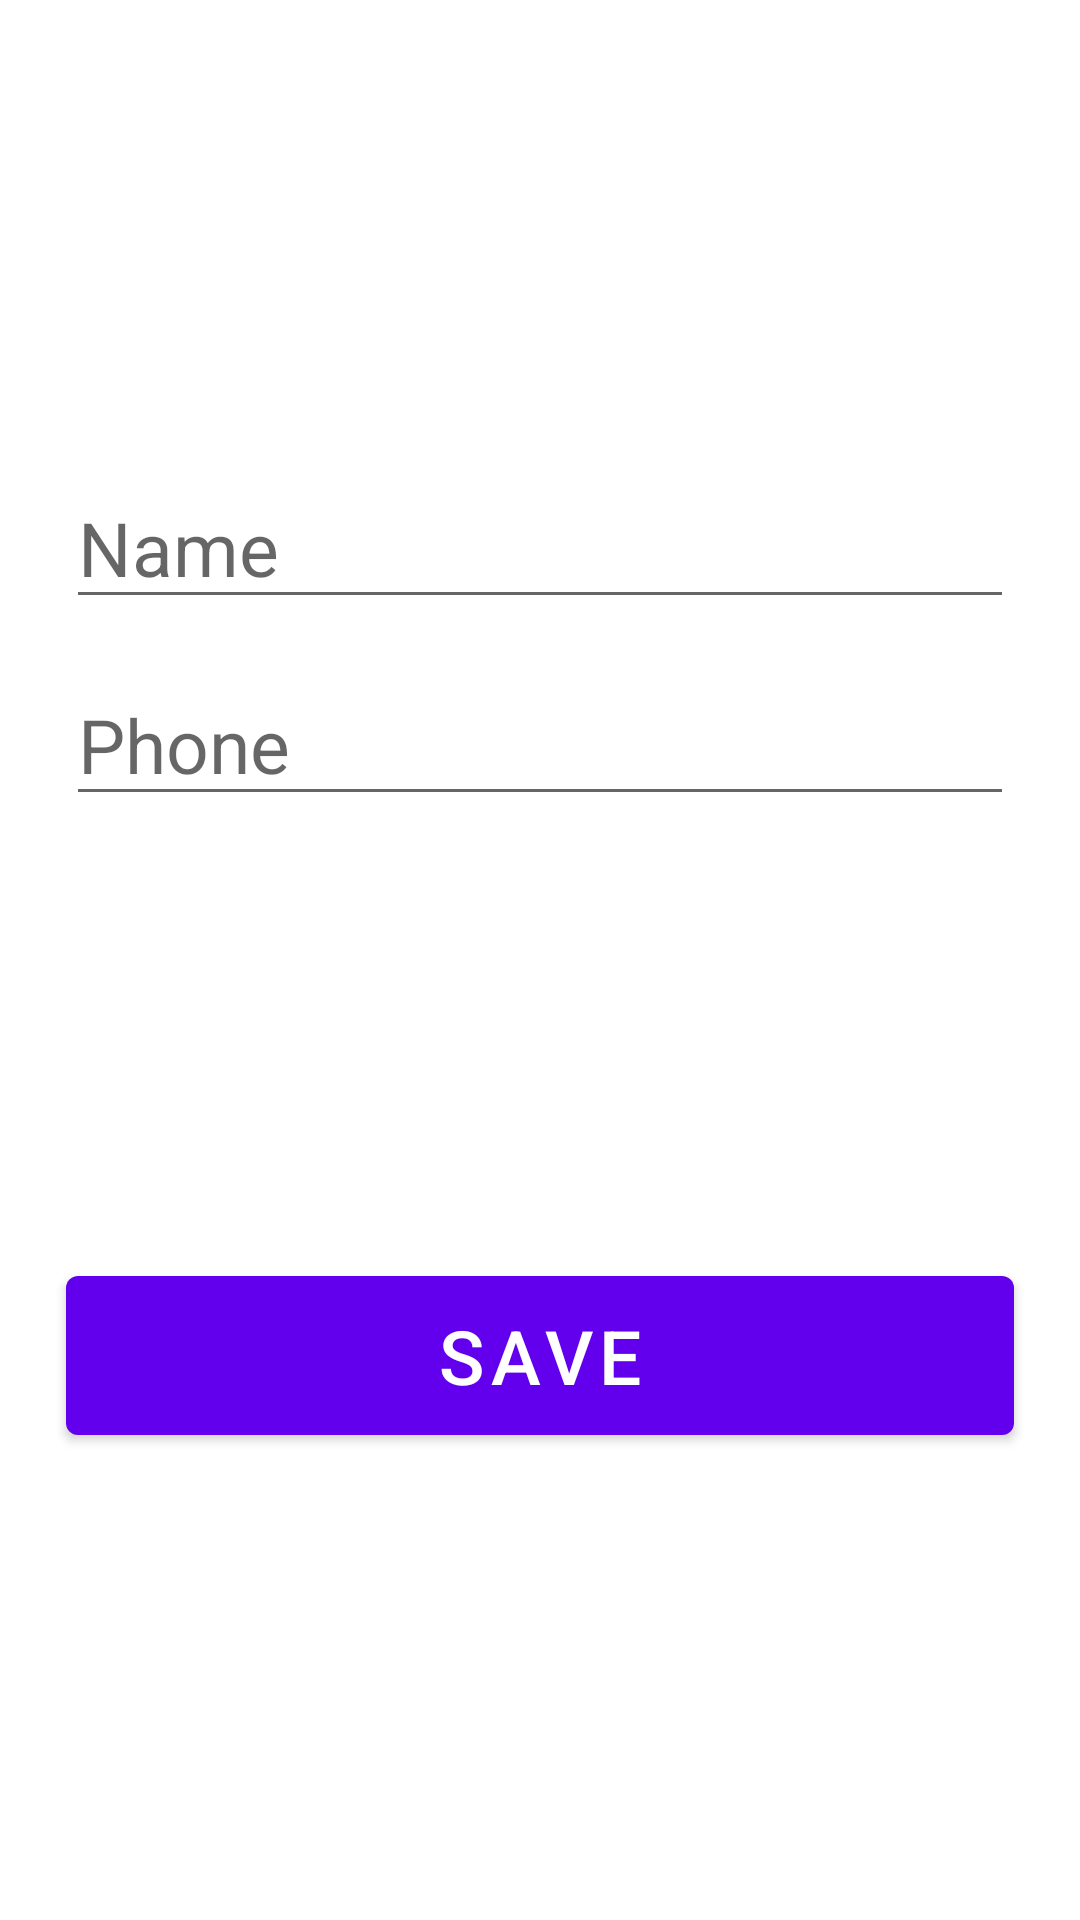

Android layout source for this screen:
<!-- AndroidManifest.xml: application theme Theme.DataBaseNewProject -->
<!-- res/layout/fragment_blank.xml -->
<?xml version="1.0" encoding="utf-8"?>
<androidx.constraintlayout.widget.ConstraintLayout xmlns:android="http://schemas.android.com/apk/res/android"
    xmlns:tools="http://schemas.android.com/tools"
    android:layout_width="match_parent"
    android:layout_height="match_parent"
    android:padding="15dp"
    xmlns:app="http://schemas.android.com/apk/res-auto"
    tools:context=".fragments.BlankFragment">

    <LinearLayout
        android:id="@+id/linear1"
        android:layout_width="match_parent"
        android:layout_height="wrap_content"
        android:gravity="center"
        android:orientation="vertical"
        android:padding="7dp"
        app:layout_constraintTop_toTopOf="parent"
        app:layout_constraintRight_toRightOf="parent"
        app:layout_constraintLeft_toLeftOf="parent"
        app:layout_constraintBottom_toTopOf="@id/save">

        <EditText
            android:id="@+id/edtName"
            android:textSize="25sp"
            android:hint="Name"
            android:layout_width="match_parent"
            android:layout_height="wrap_content" />

        <EditText
            android:id="@+id/edtNumber"
            android:layout_width="match_parent"
            android:layout_height="wrap_content"
            android:hint="Phone"
            android:textSize="25sp"
            android:layout_marginTop="15dp"
            android:inputType="phone" />
    </LinearLayout>

    <com.google.android.material.button.MaterialButton
        android:id="@+id/save"
        android:layout_width="match_parent"
        android:layout_height="65dp"
        android:layout_margin="7dp"
        android:text="Save"
        android:textSize="25sp"
        app:layout_constraintBottom_toBottomOf="parent"
        app:layout_constraintHorizontal_bias="0.461"
        app:layout_constraintLeft_toLeftOf="parent"
        app:layout_constraintRight_toRightOf="parent"
        app:layout_constraintTop_toBottomOf="@id/linear1" />
</androidx.constraintlayout.widget.ConstraintLayout>
<!-- resources referenced by this layout -->
<resources>
  <style name="Theme.DataBaseNewProject" parent="Theme.MaterialComponents.DayNight.DarkActionBar">
          
          <item name="colorPrimary">@color/purple_500</item>
          <item name="colorPrimaryVariant">@color/purple_700</item>
          <item name="colorOnPrimary">@color/white</item>
          
          <item name="colorSecondary">@color/teal_200</item>
          <item name="colorSecondaryVariant">@color/teal_700</item>
          <item name="colorOnSecondary">@color/black</item>
          
          <item name="android:statusBarColor">?attr/colorPrimaryVariant</item>
          
      </style>
  <!-- not gathered from this repository: default colours our renderer supplied (Android Studio template values) -->
  <color name="purple_500">#FF6200EE</color>
  <color name="purple_700">#FF3700B3</color>
  <color name="teal_200">#FF03DAC5</color>
  <color name="teal_700">#FF018786</color>
  <color name="black">#FF000000</color>
  <color name="white">#FFFFFFFF</color>
</resources>
